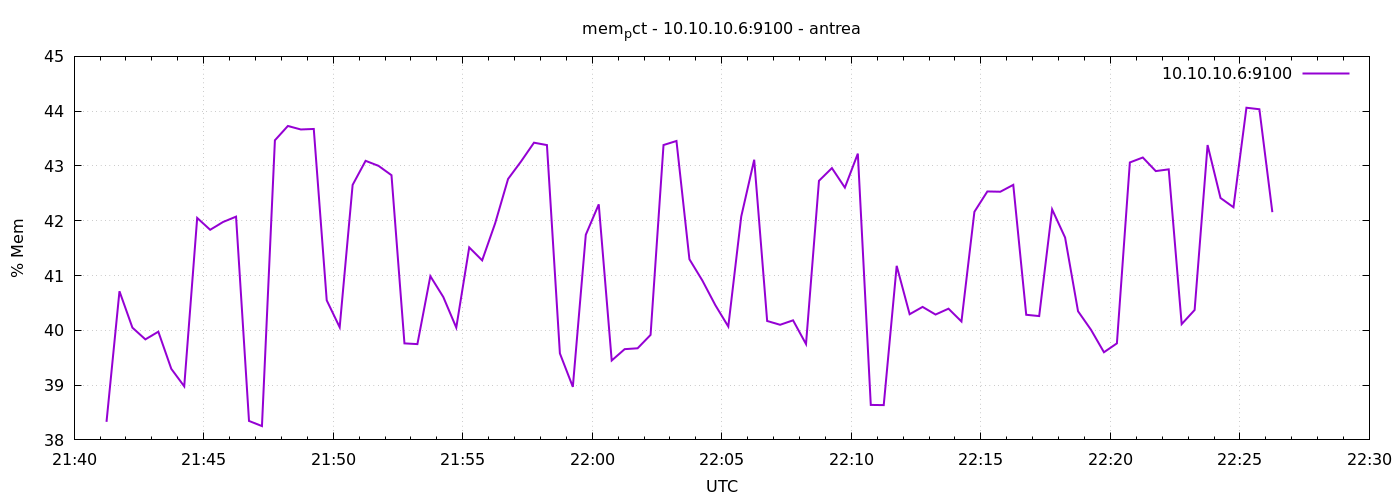

The data file committed next to this chart (first rows):
1777239675	38.32956772851735
1777239705	40.71
1777239735	40.05
1777239765	39.83
1777239795	39.97
1777239825	39.3
1777239855	38.98
1777239885	42.05
1777239915	41.83
1777239945	41.98
1777239975	42.07
1777240005	38.35
1777240035	38.25
1777240065	43.47
1777240095	43.73
1777240125	43.67
1777240155	43.68
1777240185	40.55
1777240215	40.06
1777240245	42.65
1777240275	43.09
1777240305	43
1777240335	42.83
1777240365	39.76
1777240395	39.75
1777240425	40.99
1777240455	40.61
1777240485	40.05
1777240515	41.51
1777240545	41.28
1777240575	41.95
1777240605	42.76
1777240635	43.08
1777240665	43.42
1777240695	43.38
1777240725	39.58
1777240755	38.97
1777240785	41.74
1777240815	42.3
1777240845	39.45
1777240875	39.66
1777240905	39.67
1777240935	39.92
1777240965	43.38
1777240995	43.46
1777241025	41.3
1777241055	40.91
1777241085	40.46
1777241115	40.07
1777241145	42.08
1777241175	43.11
1777241205	40.17
1777241235	40.1
1777241265	40.18
1777241295	39.75
1777241325	42.73
1777241355	42.96
1777241385	42.6
1777241415	43.23
1777241445	38.64
1777241475	38.64
... 30 more rows
